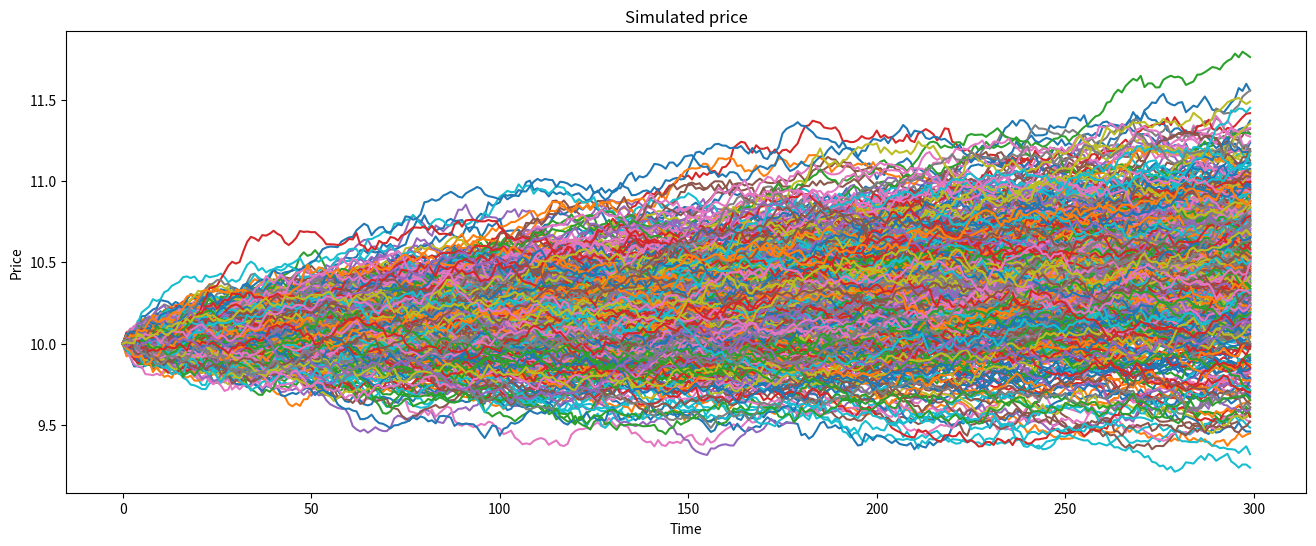
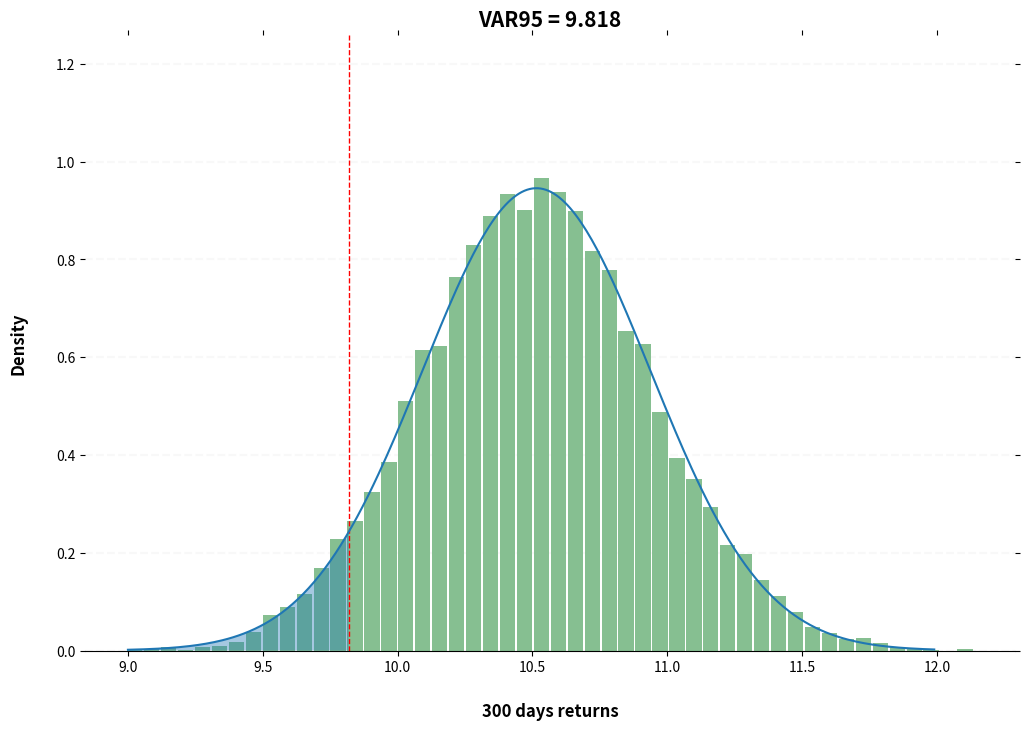

Python code for these plots, in order: (Note: this script raises an exception after producing the figures.)
# Databricks notebook source
# MAGIC
# MAGIC %md-sandbox
# MAGIC
# MAGIC <div style="text-align: center; line-height: 0; padding-top: 9px;">
# MAGIC   <img src="https://databricks.com/wp-content/uploads/2018/03/db-academy-rgb-1200px.png" alt="Databricks Learning" style="width: 600px">
# MAGIC </div>

# COMMAND ----------

# MAGIC %md
# MAGIC # Modernizing Risk Management Practice
# MAGIC
# MAGIC Traditional banks relying on on-premises infrastructure can no longer effectively manage risk. Banks must abandon the computational inefficiencies of legacy technologies and build an agile Modern Risk Management practice capable of rapidly responding to market and economic volatility. Using value-at-risk use case, you will learn how Databricks is helping FSIs modernize their risk management practices, leverage Delta Lake, Apache Spark and MLFlow to adopt a more agile approach to risk management.

# COMMAND ----------

# MAGIC %md
# MAGIC ## Context
# MAGIC In this demo, we demonstrate how banks can modernize their risk management practices by efficiently scaling their Monte Carlo simulations from tens of thousands up to millions by leveraging both the flexibility of cloud compute and the robustness of Apache Spark. We show how Databricks, as the only Unified Data Analytics Platform, helps accelerate model development lifecycle by bringing both the transparency of your experiment and the reliability in your data, bridging the gap between science and engineering and enabling banks to have a more robust yet agile approach to risk management. This notebook uses stock data from Yahoo Finance (through `yfinance` library) for a synthetic Latin America portfolio.
# MAGIC
# MAGIC <img src="https://files.training.databricks.com/images/var_workflow.png" alt="logical_flow" width="600">

# COMMAND ----------

# MAGIC %md
# MAGIC ## Value at risk 101
# MAGIC
# MAGIC VaR is measure of potential loss at a specific confidence interval. A VAR statistic has three components: a time period, a confidence level and a loss amount (or loss percentage). What is the most I can - with a 95% or 99% level of confidence - expect to lose in dollars over the next month? There are 3 ways to compute Value at risk
# MAGIC # 
# MAGIC
# MAGIC + **Historical Method**: The historical method simply re-organizes actual historical returns, putting them in order from worst to best.
# MAGIC + **The Variance-Covariance Method**: This method assumes that stock returns are normally distributed and use pdf instead of actual returns.
# MAGIC + **Monte Carlo Simulation**: This method involves developing a model for future stock price returns and running multiple hypothetical trials.
# MAGIC
# MAGIC We report in below example a simple Value at risk calculation for a synthetic instrument, given a volatility (i.e. standard deviation of instrument returns) and a time horizon (300 days). **What is the most I could lose in 300 days with a 95% confidence?**

# COMMAND ----------

# MAGIC %md
# MAGIC ### Set some control parameters

# COMMAND ----------

# time horizon
days = 300
dt = 1/float(days)

# volatility
sigma = 0.04 

# drift (average growth rate)
mu = 0.05  

# initial starting price
start_price = 10

# number of simulations
runs_gr = 500
runs_mc = 10000

# COMMAND ----------

# MAGIC %md
# MAGIC ### Plot example Monte Carlo simulations for 300 days return

# COMMAND ----------

import pandas as pd
import numpy as np
import matplotlib.pyplot as plt
from scipy import stats

def generate_prices(start_price):
    shock = np.zeros(days)
    price = np.zeros(days)
    price[0] = start_price
    for i in range(1, days):
        shock[i] = np.random.normal(loc=mu * dt, scale=sigma * np.sqrt(dt))
        price[i] = max(0, price[i - 1] + shock[i] * price[i - 1])
    return price

plt.figure(figsize=(16,6))
for i in range(1, runs_gr):
    plt.plot(generate_prices(start_price))

plt.title('Simulated price')
plt.xlabel("Time")
plt.ylabel("Price")
plt.show()

# COMMAND ----------

# MAGIC %md
# MAGIC ### Compute value at risk

# COMMAND ----------

simulations = np.zeros(runs_mc)
for i in range(0, runs_mc):
    simulations[i] = generate_prices(start_price)[days - 1]
    
mean = simulations.mean()
z = stats.norm.ppf(1-0.95)
m1 = simulations.min()
m2 = simulations.max()
std = simulations.std()
q1 = np.percentile(simulations, 5) # VAR95

x1 = np.arange(9,12,0.01)
y1 = stats.norm.pdf(x1, loc=mean, scale=std)
x2 = np.arange(x1.min(),q1,0.001)
y2 = stats.norm.pdf(x2, loc=mean, scale=std)

mc_df = pd.DataFrame(data = simulations, columns=['return'])
ax = mc_df.hist(column='return', bins=50, density=True, grid=False, figsize=(12,8), color='#86bf91', zorder=2, rwidth=0.9)
ax = ax[0]

for x in ax:
    x.spines['right'].set_visible(False)
    x.spines['top'].set_visible(False)
    x.spines['left'].set_visible(False)
    x.axvline(x=q1, color='r', linestyle='dashed', linewidth=1)
    x.fill_between(x2, y2, zorder=3, alpha=0.4)
    x.plot(x1, y1, zorder=3)
    x.tick_params(axis="both", which="both", bottom="off", top="off", labelbottom="on", left="off", right="off", labelleft="on")
    vals = x.get_yticks()
    for tick in vals:
        x.axhline(y=tick, linestyle='dashed', alpha=0.4, color='#eeeeee', zorder=1)

    x.set_title("VAR95 = {:.3f}".format(q1), weight='bold', size=15)
    x.set_xlabel("{} days returns".format(days), labelpad=20, weight='bold', size=12)
    x.set_ylabel("Density", labelpad=20, weight='bold', size=12)
    x.yaxis.set_major_formatter(StrMethodFormatter('{x:,g}'))


# COMMAND ----------

# MAGIC %md-sandbox
# MAGIC &copy; 2020 Databricks, Inc. All rights reserved.<br/>
# MAGIC Apache, Apache Spark, Spark and the Spark logo are trademarks of the <a href="http://www.apache.org/">Apache Software Foundation</a>.<br/>
# MAGIC <br/>
# MAGIC <a href="https://databricks.com/privacy-policy">Privacy Policy</a> | <a href="https://databricks.com/terms-of-use">Terms of Use</a> | <a href="http://help.databricks.com/">Support</a>